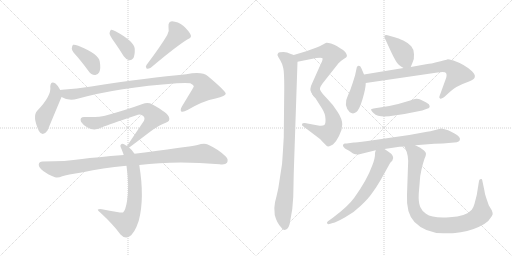
t = 0.00 s
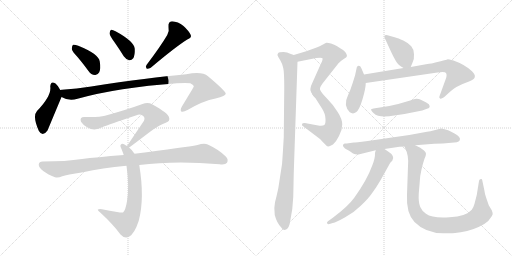
t = 2.78 s
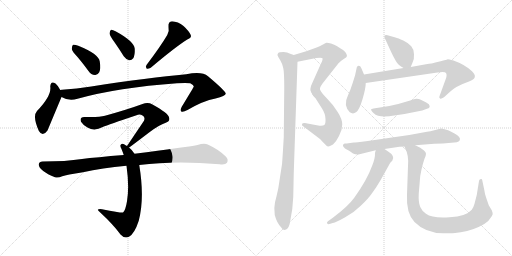
t = 5.56 s
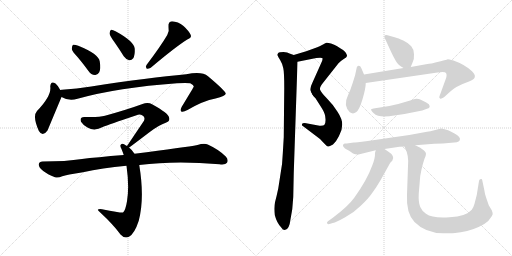
t = 8.34 s
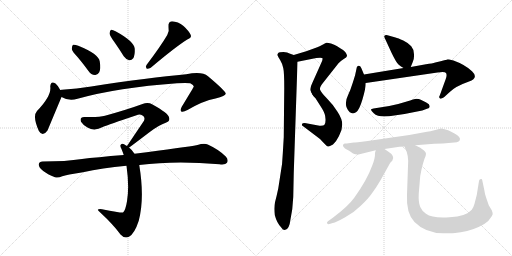
t = 11.12 s
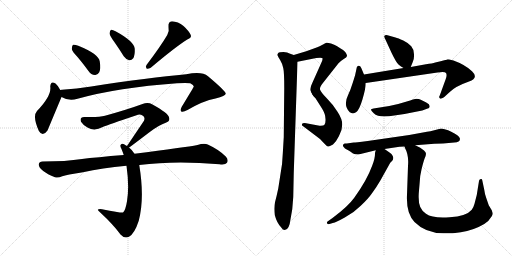
t = 13.90 s

The animated SVG that drew these frames (rendered in a browser with its animation timeline set to each time). Animation: 18 CSS @keyframes rules; one cycle of 13.90 s.

<svg version="1.1" viewBox="0 0 2048 1024" xmlns="http://www.w3.org/2000/svg">
  <g stroke="lightgray" stroke-dasharray="1,1" stroke-width="1" transform="scale(4, 4)">
    <line x1="0" y1="0" x2="256" y2="256"></line>
    <line x1="256" y1="0" x2="0" y2="256"></line>
    <line x1="128" y1="0" x2="128" y2="256"></line>
    <line x1="0" y1="128" x2="256" y2="128"></line>
    <line x1="256" y1="0" x2="512" y2="256"></line>
    <line x1="512" y1="0" x2="256" y2="256"></line>
    <line x1="384" y1="0" x2="384" y2="256"></line>
    <line x1="256" y1="128" x2="512" y2="128"></line>
  </g>
<g transform="scale(1, -1) translate(0, -850)">
   <style type="text/css">
    @keyframes keyframes0 {
      from {
       stroke: black;
       stroke-dashoffset: 388;
       stroke-width: 128;
       }
       56% {
       animation-timing-function: step-end;
       stroke: black;
       stroke-dashoffset: 0;
       stroke-width: 128;
       }
       to {
       stroke: black;
       stroke-width: 1024;
       }
       }
       #make-me-a-hanzi-animation-0 {
         animation: keyframes0 0.565755s both;
         animation-delay: 0.000000s;
         animation-timing-function: linear;
       }
    @keyframes keyframes1 {
      from {
       stroke: black;
       stroke-dashoffset: 377;
       stroke-width: 128;
       }
       55% {
       animation-timing-function: step-end;
       stroke: black;
       stroke-dashoffset: 0;
       stroke-width: 128;
       }
       to {
       stroke: black;
       stroke-width: 1024;
       }
       }
       #make-me-a-hanzi-animation-1 {
         animation: keyframes1 0.556803s both;
         animation-delay: 0.565755s;
         animation-timing-function: linear;
       }
    @keyframes keyframes2 {
      from {
       stroke: black;
       stroke-dashoffset: 476;
       stroke-width: 128;
       }
       61% {
       animation-timing-function: step-end;
       stroke: black;
       stroke-dashoffset: 0;
       stroke-width: 128;
       }
       to {
       stroke: black;
       stroke-width: 1024;
       }
       }
       #make-me-a-hanzi-animation-2 {
         animation: keyframes2 0.637370s both;
         animation-delay: 1.122559s;
         animation-timing-function: linear;
       }
    @keyframes keyframes3 {
      from {
       stroke: black;
       stroke-dashoffset: 447;
       stroke-width: 128;
       }
       59% {
       animation-timing-function: step-end;
       stroke: black;
       stroke-dashoffset: 0;
       stroke-width: 128;
       }
       to {
       stroke: black;
       stroke-width: 1024;
       }
       }
       #make-me-a-hanzi-animation-3 {
         animation: keyframes3 0.613770s both;
         animation-delay: 1.759928s;
         animation-timing-function: linear;
       }
    @keyframes keyframes4 {
      from {
       stroke: black;
       stroke-dashoffset: 982;
       stroke-width: 128;
       }
       76% {
       animation-timing-function: step-end;
       stroke: black;
       stroke-dashoffset: 0;
       stroke-width: 128;
       }
       to {
       stroke: black;
       stroke-width: 1024;
       }
       }
       #make-me-a-hanzi-animation-4 {
         animation: keyframes4 1.049154s both;
         animation-delay: 2.373698s;
         animation-timing-function: linear;
       }
    @keyframes keyframes5 {
      from {
       stroke: black;
       stroke-dashoffset: 716;
       stroke-width: 128;
       }
       70% {
       animation-timing-function: step-end;
       stroke: black;
       stroke-dashoffset: 0;
       stroke-width: 128;
       }
       to {
       stroke: black;
       stroke-width: 1024;
       }
       }
       #make-me-a-hanzi-animation-5 {
         animation: keyframes5 0.832682s both;
         animation-delay: 3.422852s;
         animation-timing-function: linear;
       }
    @keyframes keyframes6 {
      from {
       stroke: black;
       stroke-dashoffset: 705;
       stroke-width: 128;
       }
       70% {
       animation-timing-function: step-end;
       stroke: black;
       stroke-dashoffset: 0;
       stroke-width: 128;
       }
       to {
       stroke: black;
       stroke-width: 1024;
       }
       }
       #make-me-a-hanzi-animation-6 {
         animation: keyframes6 0.823730s both;
         animation-delay: 4.255534s;
         animation-timing-function: linear;
       }
    @keyframes keyframes7 {
      from {
       stroke: black;
       stroke-dashoffset: 995;
       stroke-width: 128;
       }
       76% {
       animation-timing-function: step-end;
       stroke: black;
       stroke-dashoffset: 0;
       stroke-width: 128;
       }
       to {
       stroke: black;
       stroke-width: 1024;
       }
       }
       #make-me-a-hanzi-animation-7 {
         animation: keyframes7 1.059733s both;
         animation-delay: 5.079264s;
         animation-timing-function: linear;
       }
    @keyframes keyframes8 {
      from {
       stroke: black;
       stroke-dashoffset: 575;
       stroke-width: 128;
       }
       65% {
       animation-timing-function: step-end;
       stroke: black;
       stroke-dashoffset: 0;
       stroke-width: 128;
       }
       to {
       stroke: black;
       stroke-width: 1024;
       }
       }
       #make-me-a-hanzi-animation-8 {
         animation: keyframes8 0.717936s both;
         animation-delay: 6.138997s;
         animation-timing-function: linear;
       }
    @keyframes keyframes9 {
      from {
       stroke: black;
       stroke-dashoffset: 560;
       stroke-width: 128;
       }
       65% {
       animation-timing-function: step-end;
       stroke: black;
       stroke-dashoffset: 0;
       stroke-width: 128;
       }
       to {
       stroke: black;
       stroke-width: 1024;
       }
       }
       #make-me-a-hanzi-animation-9 {
         animation: keyframes9 0.705729s both;
         animation-delay: 6.856934s;
         animation-timing-function: linear;
       }
    @keyframes keyframes10 {
      from {
       stroke: black;
       stroke-dashoffset: 964;
       stroke-width: 128;
       }
       76% {
       animation-timing-function: step-end;
       stroke: black;
       stroke-dashoffset: 0;
       stroke-width: 128;
       }
       to {
       stroke: black;
       stroke-width: 1024;
       }
       }
       #make-me-a-hanzi-animation-10 {
         animation: keyframes10 1.034505s both;
         animation-delay: 7.562663s;
         animation-timing-function: linear;
       }
    @keyframes keyframes11 {
      from {
       stroke: black;
       stroke-dashoffset: 403;
       stroke-width: 128;
       }
       57% {
       animation-timing-function: step-end;
       stroke: black;
       stroke-dashoffset: 0;
       stroke-width: 128;
       }
       to {
       stroke: black;
       stroke-width: 1024;
       }
       }
       #make-me-a-hanzi-animation-11 {
         animation: keyframes11 0.577962s both;
         animation-delay: 8.597168s;
         animation-timing-function: linear;
       }
    @keyframes keyframes12 {
      from {
       stroke: black;
       stroke-dashoffset: 422;
       stroke-width: 128;
       }
       58% {
       animation-timing-function: step-end;
       stroke: black;
       stroke-dashoffset: 0;
       stroke-width: 128;
       }
       to {
       stroke: black;
       stroke-width: 1024;
       }
       }
       #make-me-a-hanzi-animation-12 {
         animation: keyframes12 0.593424s both;
         animation-delay: 9.175130s;
         animation-timing-function: linear;
       }
    @keyframes keyframes13 {
      from {
       stroke: black;
       stroke-dashoffset: 754;
       stroke-width: 128;
       }
       71% {
       animation-timing-function: step-end;
       stroke: black;
       stroke-dashoffset: 0;
       stroke-width: 128;
       }
       to {
       stroke: black;
       stroke-width: 1024;
       }
       }
       #make-me-a-hanzi-animation-13 {
         animation: keyframes13 0.863607s both;
         animation-delay: 9.768555s;
         animation-timing-function: linear;
       }
    @keyframes keyframes14 {
      from {
       stroke: black;
       stroke-dashoffset: 478;
       stroke-width: 128;
       }
       61% {
       animation-timing-function: step-end;
       stroke: black;
       stroke-dashoffset: 0;
       stroke-width: 128;
       }
       to {
       stroke: black;
       stroke-width: 1024;
       }
       }
       #make-me-a-hanzi-animation-14 {
         animation: keyframes14 0.638997s both;
         animation-delay: 10.632161s;
         animation-timing-function: linear;
       }
    @keyframes keyframes15 {
      from {
       stroke: black;
       stroke-dashoffset: 706;
       stroke-width: 128;
       }
       70% {
       animation-timing-function: step-end;
       stroke: black;
       stroke-dashoffset: 0;
       stroke-width: 128;
       }
       to {
       stroke: black;
       stroke-width: 1024;
       }
       }
       #make-me-a-hanzi-animation-15 {
         animation: keyframes15 0.824544s both;
         animation-delay: 11.271159s;
         animation-timing-function: linear;
       }
    @keyframes keyframes16 {
      from {
       stroke: black;
       stroke-dashoffset: 634;
       stroke-width: 128;
       }
       67% {
       animation-timing-function: step-end;
       stroke: black;
       stroke-dashoffset: 0;
       stroke-width: 128;
       }
       to {
       stroke: black;
       stroke-width: 1024;
       }
       }
       #make-me-a-hanzi-animation-16 {
         animation: keyframes16 0.765951s both;
         animation-delay: 12.095703s;
         animation-timing-function: linear;
       }
    @keyframes keyframes17 {
      from {
       stroke: black;
       stroke-dashoffset: 962;
       stroke-width: 128;
       }
       76% {
       animation-timing-function: step-end;
       stroke: black;
       stroke-dashoffset: 0;
       stroke-width: 128;
       }
       to {
       stroke: black;
       stroke-width: 1024;
       }
       }
       #make-me-a-hanzi-animation-17 {
         animation: keyframes17 1.032878s both;
         animation-delay: 12.861654s;
         animation-timing-function: linear;
       }
</style>
<path d="M 311 621 Q 332 596 354 566 Q 364 551 380 550 Q 390 549 397 561 Q 404 574 399 604 Q 395 634 313 667 Q 298 673 292 671 Q 288 668 287 655 Q 288 645 311 621 Z" fill="lightgray"></path> 
<path d="M 456 684 Q 475 657 495 625 Q 504 612 517 609 Q 526 608 533 617 Q 540 629 539 655 Q 536 685 462 725 Q 450 732 444 731 Q 440 728 438 717 Q 439 707 456 684 Z" fill="lightgray"></path> 
<path d="M 669 710 Q 642 664 586 590 Q 580 583 587 575 Q 594 574 603 579 Q 700 661 749 692 Q 768 699 763 710 Q 756 726 734 746 Q 712 764 688 765 Q 672 764 674 742 Q 678 727 669 710 Z" fill="lightgray"></path> 
<path d="M 241 490 Q 231 509 222 516 Q 203 529 201 504 Q 207 467 148 406 Q 129 385 155 327 Q 170 300 190 328 L 246 462 C 251 473 251 473 241 490 Z" fill="lightgray"></path> 
<path d="M 246 462 Q 276 444 310 455 Q 472 500 708 517 Q 745 520 761 517 Q 776 510 775 503 Q 775 502 727 423 Q 720 410 725 404 Q 732 400 750 410 Q 813 447 862 456 Q 904 466 903 476 Q 902 486 832 545 Q 808 566 745 553 Q 598 540 365 504 Q 307 495 248 491 Q 244 491 241 490 C 211 487 218 474 246 462 Z" fill="lightgray"></path> 
<path d="M 516 260 Q 519 261 599 322 Q 636 350 663 359 Q 682 365 676 381 Q 673 397 610 432 Q 592 442 570 434 Q 510 412 420 387 Q 396 380 339 382 Q 317 383 324 363 Q 331 351 350 340 Q 378 324 411 342 Q 433 351 546 389 Q 559 395 570 388 Q 582 381 576 367 L 508 266 C 493 244 493 244 516 260 Z" fill="lightgray"></path> 
<path d="M 538 235 Q 529 250 516 260 L 508 266 Q 502 270 498 272 Q 488 279 483 271 Q 479 267 486 254 Q 490 244 495 230 L 506 187 Q 518 103 508 45 Q 502 8 492 0 Q 489 -3 408 13 Q 398 16 392 12 Q 388 11 402 -1 Q 454 -49 482 -88 Q 498 -106 516 -97 Q 538 -85 555 -33 Q 579 57 557 190 L 538 235 Z" fill="lightgray"></path> 
<path d="M 557 190 Q 701 209 878 193 Q 902 190 908 199 Q 915 212 903 224 Q 875 252 831 272 Q 816 278 790 270 Q 742 261 538 235 L 495 230 Q 384 221 328 214 Q 264 204 170 204 Q 157 204 155 193 Q 154 180 173 166 Q 189 153 220 141 Q 232 137 249 145 Q 265 151 332 161 Q 408 179 506 187 L 557 190 Z" fill="lightgray"></path> 
<path d="M 1225 645 L 1175 630 C 1146 621 1161 597 1190 603 L 1265 618 Q 1288 621 1290 617 Q 1292 612 1284 596 L 1250 520 Q 1235 491 1247 478 C 1260 451 1275 462 1280 492 Q 1278 502 1294 521 L 1354 597 Q 1363 607 1375 614 Q 1387 620 1388 626 Q 1389 631 1381 642 Q 1372 651 1364 655 Q 1357 659 1347 666 Q 1338 672 1324 676 Q 1310 680 1306 679 Q 1303 678 1292 672 Q 1282 666 1258 657 L 1225 645 Z" fill="lightgray"></path> 
<path d="M 1247 478 Q 1248 474 1249 473 L 1255 464 L 1262 457 L 1288 416 Q 1302 394 1302 374 Q 1303 354 1297 350 Q 1293 346 1278 347 L 1219 358 Q 1208 358 1208 353 Q 1206 348 1214 344 L 1280 294 L 1298 275 Q 1308 264 1312 264 Q 1316 263 1332 272 Q 1344 282 1356 306 Q 1369 329 1369 352 Q 1369 374 1350 403 Q 1332 432 1307 457 Q 1283 481 1280 492 C 1266 519 1233 505 1247 478 Z" fill="lightgray"></path> 
<path d="M 1175 630 L 1158 636 Q 1151 641 1134 642 Q 1117 642 1113 638 Q 1109 633 1110 629 Q 1112 624 1121 609 Q 1130 594 1133 578 Q 1137 561 1137 498 L 1135 301 L 1131 234 Q 1130 196 1122 154 L 1113 96 Q 1106 63 1100 41 Q 1095 19 1099 -10 Q 1107 -41 1125 -60 Q 1131 -70 1139 -70 Q 1157 -70 1162 -27 L 1169 13 L 1173 62 L 1175 158 L 1190 603 C 1191 624 1191 624 1175 630 Z" fill="lightgray"></path> 
<path d="M 1643 582 L 1651 602 Q 1657 613 1656 633 Q 1656 652 1645 665 Q 1634 678 1613 688 Q 1592 698 1582 700 L 1550 709 Q 1541 711 1537 706 Q 1536 702 1543 689 L 1567 637 Q 1585 600 1594 592 Q 1604 584 1614 578 C 1636 564 1636 564 1643 582 Z" fill="lightgray"></path> 
<path d="M 1456 552 L 1445 578 Q 1441 588 1434 587 Q 1427 585 1427 580 L 1421 552 Q 1421 550 1411 519 Q 1401 487 1392 469 Q 1372 429 1399 401 Q 1412 392 1424 401 Q 1437 409 1450 453 Q 1463 497 1463 518 L 1456 552 Z" fill="lightgray"></path> 
<path d="M 1704 593 L 1643 582 L 1614 578 L 1456 552 C 1426 547 1433 514 1463 518 L 1750 560 Q 1779 565 1784 558 Q 1789 550 1783 534 L 1759 468 Q 1754 461 1760 456 Q 1764 453 1776 461 L 1799 482 Q 1822 505 1876 524 Q 1916 538 1888 565 Q 1861 591 1814 608 Q 1794 613 1791 613 Q 1789 612 1777 609 Q 1766 605 1741 600 Q 1730 596 1704 593 Z" fill="lightgray"></path> 
<path d="M 1557 426 L 1494 416 Q 1485 414 1484 412 Q 1483 409 1495 397 Q 1515 377 1577 388 L 1618 394 L 1689 408 L 1708 415 Q 1719 417 1719 425 Q 1719 433 1705 440 L 1683 451 Q 1676 455 1666 455 Q 1657 454 1627 444 Q 1597 434 1557 426 Z" fill="lightgray"></path> 
<path d="M 1764 336 L 1741 330 Q 1719 324 1708 323 L 1637 310 L 1471 286 Q 1419 280 1415 280 L 1387 276 L 1379 276 Q 1369 273 1373 264 Q 1380 255 1387 252 Q 1395 248 1401 244 L 1412 236 Q 1419 232 1434 232 L 1503 249 L 1538 254 L 1598 263 Q 1599 264 1618 264 L 1661 269 L 1737 275 L 1772 276 L 1817 280 Q 1840 280 1840 295 Q 1837 308 1803 324 Q 1792 331 1782 332 Q 1768 336 1764 336 Z" fill="lightgray"></path> 
<path d="M 1503 249 L 1500 238 Q 1501 218 1489 188 Q 1468 130 1417 59 Q 1392 24 1330 -22 L 1313 -34 Q 1305 -38 1309 -44 Q 1310 -48 1318 -46 L 1331 -42 Q 1345 -39 1379 -20 Q 1414 -2 1443 27 Q 1473 55 1488 77 Q 1504 98 1522 129 L 1561 199 L 1569 207 Q 1576 217 1571 226 Q 1567 235 1558 240 L 1538 254 C 1513 271 1509 274 1503 249 Z" fill="lightgray"></path> 
<path d="M 1618 264 L 1620 258 Q 1636 229 1632 186 L 1628 71 Q 1624 -3 1658 -38 Q 1704 -85 1780 -83 Q 1816 -83 1828 -81 L 1843 -79 Q 1895 -71 1937 -46 Q 1955 -36 1967 -15 Q 1973 -6 1970 0 L 1967 9 L 1955 29 L 1945 58 Q 1939 74 1937 91 L 1929 129 Q 1928 136 1923 134 Q 1916 133 1916 126 L 1907 70 L 1898 35 Q 1894 20 1887 11 Q 1866 -15 1798 -19 Q 1730 -24 1704 -5 Q 1689 4 1681 22 Q 1673 40 1675 76 L 1679 123 Q 1679 143 1686 172 Q 1693 201 1698 215 Q 1704 228 1704 235 Q 1704 241 1696 248 L 1681 259 L 1661 269 C 1634 282 1607 292 1618 264 Z" fill="lightgray"></path> 
      <clipPath id="make-me-a-hanzi-clip-0">
      <path d="M 311 621 Q 332 596 354 566 Q 364 551 380 550 Q 390 549 397 561 Q 404 574 399 604 Q 395 634 313 667 Q 298 673 292 671 Q 288 668 287 655 Q 288 645 311 621 Z" fill="lightgray"></path>
      </clipPath>
      <path clip-path="url(#make-me-a-hanzi-clip-0)" d="M 296 665 L 307 650 L 358 611 L 381 568 " fill="none" id="make-me-a-hanzi-animation-0" stroke-dasharray="260 520" stroke-linecap="round"></path>

      <clipPath id="make-me-a-hanzi-clip-1">
      <path d="M 456 684 Q 475 657 495 625 Q 504 612 517 609 Q 526 608 533 617 Q 540 629 539 655 Q 536 685 462 725 Q 450 732 444 731 Q 440 728 438 717 Q 439 707 456 684 Z" fill="lightgray"></path>
      </clipPath>
      <path clip-path="url(#make-me-a-hanzi-clip-1)" d="M 447 722 L 500 668 L 518 626 " fill="none" id="make-me-a-hanzi-animation-1" stroke-dasharray="249 498" stroke-linecap="round"></path>

      <clipPath id="make-me-a-hanzi-clip-2">
      <path d="M 669 710 Q 642 664 586 590 Q 580 583 587 575 Q 594 574 603 579 Q 700 661 749 692 Q 768 699 763 710 Q 756 726 734 746 Q 712 764 688 765 Q 672 764 674 742 Q 678 727 669 710 Z" fill="lightgray"></path>
      </clipPath>
      <path clip-path="url(#make-me-a-hanzi-clip-2)" d="M 690 748 L 712 714 L 619 608 L 590 583 " fill="none" id="make-me-a-hanzi-animation-2" stroke-dasharray="348 696" stroke-linecap="round"></path>

      <clipPath id="make-me-a-hanzi-clip-3">
      <path d="M 241 490 Q 231 509 222 516 Q 203 529 201 504 Q 207 467 148 406 Q 129 385 155 327 Q 170 300 190 328 L 246 462 C 251 473 251 473 241 490 Z" fill="lightgray"></path>
      </clipPath>
      <path clip-path="url(#make-me-a-hanzi-clip-3)" d="M 212 508 L 221 486 L 220 465 L 175 384 L 171 331 " fill="none" id="make-me-a-hanzi-animation-3" stroke-dasharray="319 638" stroke-linecap="round"></path>

      <clipPath id="make-me-a-hanzi-clip-4">
      <path d="M 246 462 Q 276 444 310 455 Q 472 500 708 517 Q 745 520 761 517 Q 776 510 775 503 Q 775 502 727 423 Q 720 410 725 404 Q 732 400 750 410 Q 813 447 862 456 Q 904 466 903 476 Q 902 486 832 545 Q 808 566 745 553 Q 598 540 365 504 Q 307 495 248 491 Q 244 491 241 490 C 211 487 218 474 246 462 Z" fill="lightgray"></path>
      </clipPath>
      <path clip-path="url(#make-me-a-hanzi-clip-4)" d="M 245 484 L 279 472 L 586 522 L 759 537 L 800 526 L 821 493 L 730 409 " fill="none" id="make-me-a-hanzi-animation-4" stroke-dasharray="854 1708" stroke-linecap="round"></path>

      <clipPath id="make-me-a-hanzi-clip-5">
      <path d="M 516 260 Q 519 261 599 322 Q 636 350 663 359 Q 682 365 676 381 Q 673 397 610 432 Q 592 442 570 434 Q 510 412 420 387 Q 396 380 339 382 Q 317 383 324 363 Q 331 351 350 340 Q 378 324 411 342 Q 433 351 546 389 Q 559 395 570 388 Q 582 381 576 367 L 508 266 C 493 244 493 244 516 260 Z" fill="lightgray"></path>
      </clipPath>
      <path clip-path="url(#make-me-a-hanzi-clip-5)" d="M 334 370 L 355 360 L 383 357 L 557 411 L 593 407 L 617 382 L 615 377 L 577 328 L 514 266 " fill="none" id="make-me-a-hanzi-animation-5" stroke-dasharray="588 1176" stroke-linecap="round"></path>

      <clipPath id="make-me-a-hanzi-clip-6">
      <path d="M 538 235 Q 529 250 516 260 L 508 266 Q 502 270 498 272 Q 488 279 483 271 Q 479 267 486 254 Q 490 244 495 230 L 506 187 Q 518 103 508 45 Q 502 8 492 0 Q 489 -3 408 13 Q 398 16 392 12 Q 388 11 402 -1 Q 454 -49 482 -88 Q 498 -106 516 -97 Q 538 -85 555 -33 Q 579 57 557 190 L 538 235 Z" fill="lightgray"></path>
      </clipPath>
      <path clip-path="url(#make-me-a-hanzi-clip-6)" d="M 491 266 L 514 236 L 534 177 L 540 76 L 528 -7 L 504 -43 L 396 11 " fill="none" id="make-me-a-hanzi-animation-6" stroke-dasharray="577 1154" stroke-linecap="round"></path>

      <clipPath id="make-me-a-hanzi-clip-7">
      <path d="M 557 190 Q 701 209 878 193 Q 902 190 908 199 Q 915 212 903 224 Q 875 252 831 272 Q 816 278 790 270 Q 742 261 538 235 L 495 230 Q 384 221 328 214 Q 264 204 170 204 Q 157 204 155 193 Q 154 180 173 166 Q 189 153 220 141 Q 232 137 249 145 Q 265 151 332 161 Q 408 179 506 187 L 557 190 Z" fill="lightgray"></path>
      </clipPath>
      <path clip-path="url(#make-me-a-hanzi-clip-7)" d="M 168 191 L 231 173 L 449 205 L 815 236 L 896 208 " fill="none" id="make-me-a-hanzi-animation-7" stroke-dasharray="867 1734" stroke-linecap="round"></path>

      <clipPath id="make-me-a-hanzi-clip-8">
      <path d="M 1225 645 L 1175 630 C 1146 621 1161 597 1190 603 L 1265 618 Q 1288 621 1290 617 Q 1292 612 1284 596 L 1250 520 Q 1235 491 1247 478 C 1260 451 1275 462 1280 492 Q 1278 502 1294 521 L 1354 597 Q 1363 607 1375 614 Q 1387 620 1388 626 Q 1389 631 1381 642 Q 1372 651 1364 655 Q 1357 659 1347 666 Q 1338 672 1324 676 Q 1310 680 1306 679 Q 1303 678 1292 672 Q 1282 666 1258 657 L 1225 645 Z" fill="lightgray"></path>
      </clipPath>
      <path clip-path="url(#make-me-a-hanzi-clip-8)" d="M 1183 626 L 1198 621 L 1301 644 L 1312 644 L 1329 629 L 1318 599 L 1250 486 " fill="none" id="make-me-a-hanzi-animation-8" stroke-dasharray="447 894" stroke-linecap="round"></path>

      <clipPath id="make-me-a-hanzi-clip-9">
      <path d="M 1247 478 Q 1248 474 1249 473 L 1255 464 L 1262 457 L 1288 416 Q 1302 394 1302 374 Q 1303 354 1297 350 Q 1293 346 1278 347 L 1219 358 Q 1208 358 1208 353 Q 1206 348 1214 344 L 1280 294 L 1298 275 Q 1308 264 1312 264 Q 1316 263 1332 272 Q 1344 282 1356 306 Q 1369 329 1369 352 Q 1369 374 1350 403 Q 1332 432 1307 457 Q 1283 481 1280 492 C 1266 519 1233 505 1247 478 Z" fill="lightgray"></path>
      </clipPath>
      <path clip-path="url(#make-me-a-hanzi-clip-9)" d="M 1254 478 L 1276 468 L 1320 406 L 1335 360 L 1331 337 L 1312 315 L 1215 351 " fill="none" id="make-me-a-hanzi-animation-9" stroke-dasharray="432 864" stroke-linecap="round"></path>

      <clipPath id="make-me-a-hanzi-clip-10">
      <path d="M 1175 630 L 1158 636 Q 1151 641 1134 642 Q 1117 642 1113 638 Q 1109 633 1110 629 Q 1112 624 1121 609 Q 1130 594 1133 578 Q 1137 561 1137 498 L 1135 301 L 1131 234 Q 1130 196 1122 154 L 1113 96 Q 1106 63 1100 41 Q 1095 19 1099 -10 Q 1107 -41 1125 -60 Q 1131 -70 1139 -70 Q 1157 -70 1162 -27 L 1169 13 L 1173 62 L 1175 158 L 1190 603 C 1191 624 1191 624 1175 630 Z" fill="lightgray"></path>
      </clipPath>
      <path clip-path="url(#make-me-a-hanzi-clip-10)" d="M 1120 631 L 1156 604 L 1163 548 L 1156 246 L 1132 -1 L 1139 -57 " fill="none" id="make-me-a-hanzi-animation-10" stroke-dasharray="836 1672" stroke-linecap="round"></path>

      <clipPath id="make-me-a-hanzi-clip-11">
      <path d="M 1643 582 L 1651 602 Q 1657 613 1656 633 Q 1656 652 1645 665 Q 1634 678 1613 688 Q 1592 698 1582 700 L 1550 709 Q 1541 711 1537 706 Q 1536 702 1543 689 L 1567 637 Q 1585 600 1594 592 Q 1604 584 1614 578 C 1636 564 1636 564 1643 582 Z" fill="lightgray"></path>
      </clipPath>
      <path clip-path="url(#make-me-a-hanzi-clip-11)" d="M 1544 704 L 1608 645 L 1634 591 " fill="none" id="make-me-a-hanzi-animation-11" stroke-dasharray="275 550" stroke-linecap="round"></path>

      <clipPath id="make-me-a-hanzi-clip-12">
      <path d="M 1456 552 L 1445 578 Q 1441 588 1434 587 Q 1427 585 1427 580 L 1421 552 Q 1421 550 1411 519 Q 1401 487 1392 469 Q 1372 429 1399 401 Q 1412 392 1424 401 Q 1437 409 1450 453 Q 1463 497 1463 518 L 1456 552 Z" fill="lightgray"></path>
      </clipPath>
      <path clip-path="url(#make-me-a-hanzi-clip-12)" d="M 1436 578 L 1437 515 L 1414 441 L 1412 416 " fill="none" id="make-me-a-hanzi-animation-12" stroke-dasharray="294 588" stroke-linecap="round"></path>

      <clipPath id="make-me-a-hanzi-clip-13">
      <path d="M 1704 593 L 1643 582 L 1614 578 L 1456 552 C 1426 547 1433 514 1463 518 L 1750 560 Q 1779 565 1784 558 Q 1789 550 1783 534 L 1759 468 Q 1754 461 1760 456 Q 1764 453 1776 461 L 1799 482 Q 1822 505 1876 524 Q 1916 538 1888 565 Q 1861 591 1814 608 Q 1794 613 1791 613 Q 1789 612 1777 609 Q 1766 605 1741 600 Q 1730 596 1704 593 Z" fill="lightgray"></path>
      </clipPath>
      <path clip-path="url(#make-me-a-hanzi-clip-13)" d="M 1464 548 L 1483 538 L 1767 584 L 1800 583 L 1830 553 L 1763 462 " fill="none" id="make-me-a-hanzi-animation-13" stroke-dasharray="626 1252" stroke-linecap="round"></path>

      <clipPath id="make-me-a-hanzi-clip-14">
      <path d="M 1557 426 L 1494 416 Q 1485 414 1484 412 Q 1483 409 1495 397 Q 1515 377 1577 388 L 1618 394 L 1689 408 L 1708 415 Q 1719 417 1719 425 Q 1719 433 1705 440 L 1683 451 Q 1676 455 1666 455 Q 1657 454 1627 444 Q 1597 434 1557 426 Z" fill="lightgray"></path>
      </clipPath>
      <path clip-path="url(#make-me-a-hanzi-clip-14)" d="M 1490 411 L 1534 403 L 1658 428 L 1709 425 " fill="none" id="make-me-a-hanzi-animation-14" stroke-dasharray="350 700" stroke-linecap="round"></path>

      <clipPath id="make-me-a-hanzi-clip-15">
      <path d="M 1764 336 L 1741 330 Q 1719 324 1708 323 L 1637 310 L 1471 286 Q 1419 280 1415 280 L 1387 276 L 1379 276 Q 1369 273 1373 264 Q 1380 255 1387 252 Q 1395 248 1401 244 L 1412 236 Q 1419 232 1434 232 L 1503 249 L 1538 254 L 1598 263 Q 1599 264 1618 264 L 1661 269 L 1737 275 L 1772 276 L 1817 280 Q 1840 280 1840 295 Q 1837 308 1803 324 Q 1792 331 1782 332 Q 1768 336 1764 336 Z" fill="lightgray"></path>
      </clipPath>
      <path clip-path="url(#make-me-a-hanzi-clip-15)" d="M 1383 267 L 1435 257 L 1765 305 L 1828 294 " fill="none" id="make-me-a-hanzi-animation-15" stroke-dasharray="578 1156" stroke-linecap="round"></path>

      <clipPath id="make-me-a-hanzi-clip-16">
      <path d="M 1503 249 L 1500 238 Q 1501 218 1489 188 Q 1468 130 1417 59 Q 1392 24 1330 -22 L 1313 -34 Q 1305 -38 1309 -44 Q 1310 -48 1318 -46 L 1331 -42 Q 1345 -39 1379 -20 Q 1414 -2 1443 27 Q 1473 55 1488 77 Q 1504 98 1522 129 L 1561 199 L 1569 207 Q 1576 217 1571 226 Q 1567 235 1558 240 L 1538 254 C 1513 271 1509 274 1503 249 Z" fill="lightgray"></path>
      </clipPath>
      <path clip-path="url(#make-me-a-hanzi-clip-16)" d="M 1510 241 L 1530 221 L 1530 209 L 1487 121 L 1459 78 L 1435 47 L 1379 -4 L 1315 -40 " fill="none" id="make-me-a-hanzi-animation-16" stroke-dasharray="506 1012" stroke-linecap="round"></path>

      <clipPath id="make-me-a-hanzi-clip-17">
      <path d="M 1618 264 L 1620 258 Q 1636 229 1632 186 L 1628 71 Q 1624 -3 1658 -38 Q 1704 -85 1780 -83 Q 1816 -83 1828 -81 L 1843 -79 Q 1895 -71 1937 -46 Q 1955 -36 1967 -15 Q 1973 -6 1970 0 L 1967 9 L 1955 29 L 1945 58 Q 1939 74 1937 91 L 1929 129 Q 1928 136 1923 134 Q 1916 133 1916 126 L 1907 70 L 1898 35 Q 1894 20 1887 11 Q 1866 -15 1798 -19 Q 1730 -24 1704 -5 Q 1689 4 1681 22 Q 1673 40 1675 76 L 1679 123 Q 1679 143 1686 172 Q 1693 201 1698 215 Q 1704 228 1704 235 Q 1704 241 1696 248 L 1681 259 L 1661 269 C 1634 282 1607 292 1618 264 Z" fill="lightgray"></path>
      </clipPath>
      <path clip-path="url(#make-me-a-hanzi-clip-17)" d="M 1625 263 L 1666 227 L 1650 62 L 1659 8 L 1674 -16 L 1711 -41 L 1746 -50 L 1813 -50 L 1870 -39 L 1913 -17 L 1927 5 L 1923 127 " fill="none" id="make-me-a-hanzi-animation-17" stroke-dasharray="834 1668" stroke-linecap="round"></path>

</g>
</svg>
